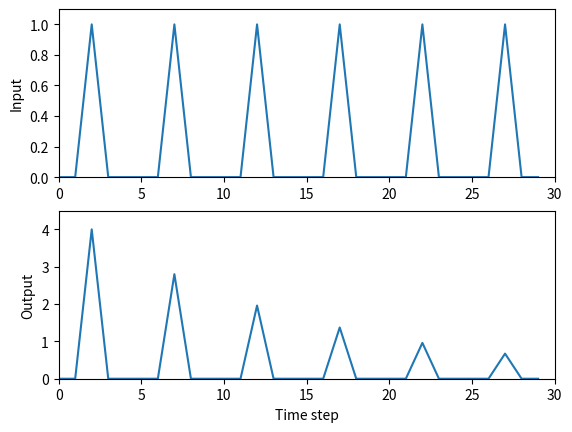

Write the Python code that produced this figure.
# Based on Tom Anastasio's habituationGWR.m
# this script sets up a very simple simulation of habituation
# of the Aplysia gill withdrawal reflex
#
# Modified for BU's RISE Practicum Comp Neuro lab by mbezaire@bu.edu

###############################
# import libraries with special
# functions needed in this script
###############################
import numpy as np
import matplotlib.pyplot as plt

###############################
# Define input stimulation
###############################
# TODO: Set a variable called stv to 4, this will define 
#        the weight of the connection from input to output
stv = 4

# TODO: set up an input pulse called pls
pls = [0,0,1,0,0]

# TODO: then create a list of 6 pulses, called x, to use for input
x = pls*6

v = stv # Set connection weight to start weight value

###############################
# Set up and run simulation
###############################

nTs = len(x) # find the length of the input list
y = np.zeros((1,nTs)) # set up (define) a vector for the output time series

# TODO: use a for-loop to iterate 
#        through each time step in 
#        the input series and calculate
#        the output at each time step. Ex:
# for ...
#     then indent 4 spaces and write the equation that
#     describes how each input value in the vector x is 
#     transformed to the output value in the vector y
for i in range(0,nTs):
    y[0,i]=v*x[i]
    if x[i]>0:
        v*=.7


###############################
# Plot the results
###############################
def showresults(x,y,nTs,stv):
    # Plot both the input series (vector x)
    # and the resulting output series (vector y)
    fig = plt.figure()
    ax1 = fig.add_subplot(211)
    ax1.plot(x) #, color='white',  antialiased=False, edgecolors='black', linewidth=1, shade=False, alpha=1)
    ax1.set_ylabel('Input')
    ax1.set_xlim(0, nTs)
    ax1.set_ylim(0, 1.1)
    
    ax2 = fig.add_subplot(212)
    ax2.plot(y[0]) #, color='white',  antialiased=False, edgecolors='black', linewidth=1, shade=False, alpha=1)
    ax2.set_xlabel('Time step')
    ax2.set_ylabel('Output')
    ax2.set_xlim(0, nTs)
    ax2.set_ylim(0, stv+0.5)
    
    plt.show()

# TODO prepare file for Gradescope before committing and submitting!
# - Comment out the call to showresults below
# - Comment out any print statements added during code development
# - Make sure you keep x, y, pls, and other variable names the same
showresults(x,y,nTs,stv)